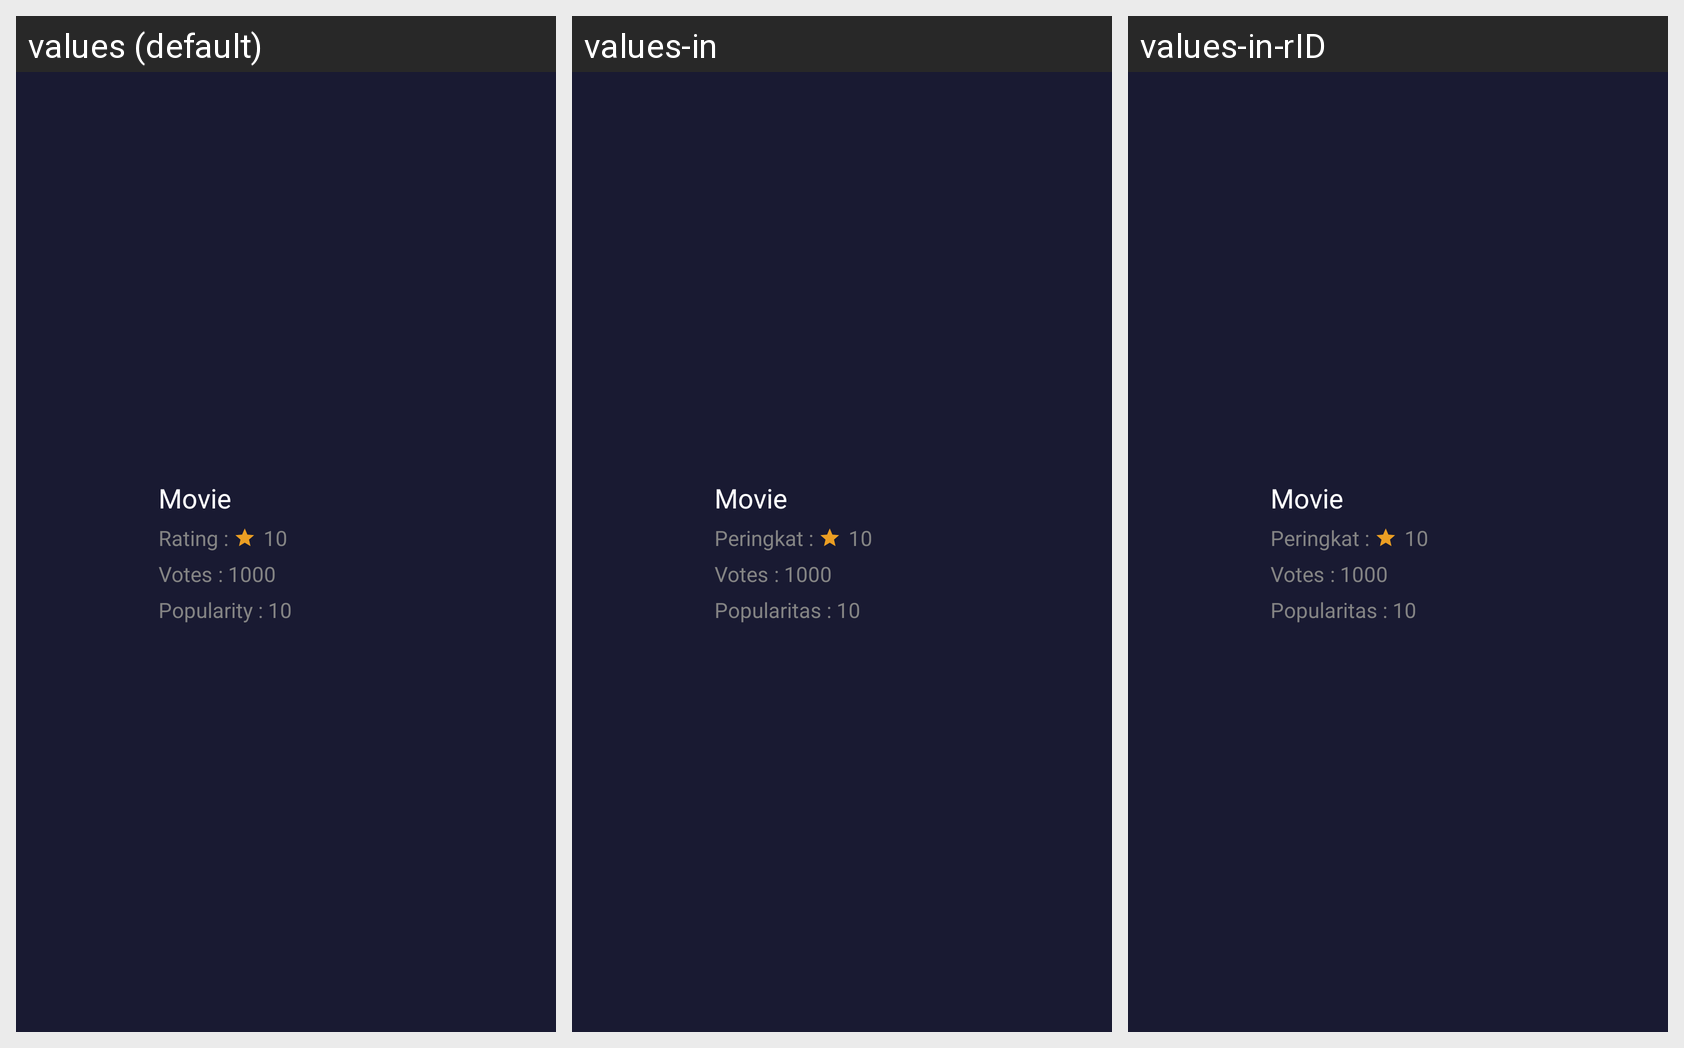

For this localized Android screen grid, give each drawn string resource with its value in every locale shown.
Android screen res/layout/film_search_detail.xml rendered under 3 locales, left to right: values (default), values-in, values-in-rID. Device: Nexus 5 (rendered at 1080×1920; each locale shown at half size, 540×960, under a caption strip naming it); theme Theme.AndroidMovieMiniProject.
Strings drawn on this screen, with the default value and each locale's value (text and hints the layout hard-codes, and strings that could not be matched under every locale, appear in the picture but are not listed):

detail_rating
  values: Rating
  values-in: Peringkat
  values-in-rID: Peringkat

detail_votes
  values: Votes
  values-in: Votes  [not translated; the default value is used]
  values-in-rID: Votes  [not translated; the default value is used]

detail_popularity
  values: Popularity
  values-in: Popularitas
  values-in-rID: Popularitas
